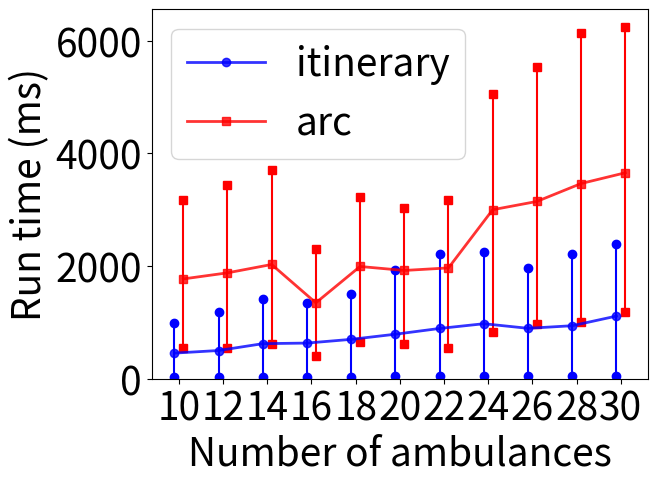

This figure's Python source:
import matplotlib.pyplot as plt
import numpy as np
from matplotlib.font_manager import FontProperties

data = np.array([[10, 454.7, 423.7, 405.4, 280.6, 1771.6, 398.5, 1740.5, 363.5],
                 [12, 501.0, 612.3, 448.6, 557, 1879.4, 263.9, 1833.1, 316.9],
                 [14, 622.4, 859.8, 584.1, 781.5, 2028.1, 382.2, 2057.4, 370.7],
                 [16, 632.9, 890.4, 577.9, 801.4, 1347.3, 300.9, 1314.2, 293.7],
                 [18, 699.1, 901.1,	723.3, 1679.8, 1992.6, 286.0, 1963.0, 339.5],
                 [20, 790.2, 1016.2, 799.9, 1326.5, 1922.0, 344.7, 1896.3, 403.4],
                 [22, 892.5, 1115.6, 920.6, 1994.0, 1967.3, 343.7, 1939.4, 375.3],
                 [24, 976.4, 1161.7, 990.1, 1569.3, 3000.2, 321.6, 2967.4, 353.1],
                 [26, 894.9, 971.7, 903.9, 1215.1, 3147.2, 332.0, 3161.6, 409.1],
                 [28, 941.0, 981.2, 951.8, 1262.8, 3465.3, 364.8, 3443.8, 456.9],
                 [30, 1112.1, 995.3, 1121.8, 1211.7, 3656.2, 369.7, 3624.7, 411.2]])

A = data[:, 0]
A_p = [a+1 for a in A]
A_m = [a-1 for a in A]
avg_enum_call = data[:, 1]
std_enum_call = data[:, 2]
avg_enum_amb = data[:, 3]
std_enum_amb = data[:, 4]
avg_call = data[:, 5]
std_call = data[:, 6]
avg_amb = data[:, 7]
std_amb = data[:, 8]


# colors = ['b', 'g', 'r', 'c']
colors = ['b', 'r']

# labels = ['itinerary call', 'itinerary ambulance', 'arc call', 'arc ambulance']
labels = ['itinerary', 'arc']

# markers = ['o', 'v', 's', 'd']
markers = ['o', 's']

linewidth = 2.0
# linewidths = [linewidth, linewidth, linewidth, linewidth]
linewidths = [linewidth, linewidth]

#0.1,0.2,0.5,0.8,0.9
# u = [[0.0, 0.1,	0.4, 1.7,2.3], [0.0, 0.1, 0.5, 1.4,2.0],
#         [0.4, 0.7, 0.9,	1.3, 2.3], [0.4,0.5,0.7,1.2, 1.7]]
#0.2,0.5,0.8
# u = [[0.1,	0.4, 1.4], [0.1, 0.4, 1.4],
#         [0.5, 0.7,	1.2], [0.5,0.7,1.2]]
#0.1,0.9
# u = [[0.05,	2.3], [0.05,2.0],
#         [0.3, 1.7], [0.4, 1.8]]
u = [[0.05,	2.3], [0.3, 1.7]]

#quantiles: dim1 = n_ambs, dim2 = quantile, dim3 = algorithm
# methods = [avg_enum_call, avg_call]
methods = [avg_enum_call, avg_call]
noise_fraction = 0.08
quantiles = np.zeros((4,len(A),len(u[0])))
np.random.seed(60)
arq = open("quantiles.csv", "w")
for i in range(len(methods)):
    for j in range(len(A)):
        for k in range(len(u[i])):
            mean_val = methods[i][j]
            if i < 2 and k >= 2 and j > 5:
                u[i][k] = u[i][k]*(1+(j/70))
            # print("Factor bounds: ", u[i][k]*(1-noise_fraction), u[i][k]*(1+noise_fraction))
            factor = np.random.uniform(u[i][k]*(1-noise_fraction), u[i][k]*(1+noise_fraction))
            # print("Mean / u / Factor",i,j,k,"=",mean_val, u[i][k], factor)
            quantiles[i,j,k] = mean_val*factor
            arq.write("%d\t%d\t%d\t%.1f\n" % (i,j,k,quantiles[i,j,k]))
        # print("I =", i, "J =", j)
        # print(quantiles[i,j,:])
        # input()
arq.close()

# print([avg_enum_call, avg_enum_amb, avg_call, avg_amb][0])
fig, ax = plt.subplots()
for i in range(len(colors)):
    mod_A = None
    # if i == 0:
    #     mod_A = np.array(A) - 0.2
    # elif i == 1:
    #     mod_A = np.array(A) - 0.1
    # elif i == 2:
    #     mod_A = np.array(A) + 0.1
    # else:
    #     mod_A = np.array(A) + 0.2
    if i == 0:
        mod_A = np.array(A) - 0.2
    elif i == 1:
        mod_A = np.array(A) + 0.2

    print("mod_A",mod_A)
    print("quant",i,0,quantiles[i,:,0])
    # ax.errorbar(mod_A, [avg_enum_call, avg_enum_amb, avg_call, avg_amb][i], yerr=[std_enum_call, std_enum_amb, std_call, std_amb][i],
    #             color=colors[i], label=labels[i], marker=markers[i], linewidth=linewidths[i], alpha=0.8, capsize=3)
    ax.errorbar(mod_A, [avg_enum_call, avg_call][i],
            color=colors[i], label=labels[i], marker=markers[i], linewidth=linewidths[i], alpha=0.8, capsize=3)
    # ax.plot(mod_A, [avg_enum_call, avg_enum_amb, avg_call, avg_amb][i],
    #     color=colors[i], label=labels[i], linewidth=linewidths[i], alpha=0.8)
    # ax.scatter(mod_A, quantiles[i,:,0], color=colors[i], marker=markers[i])
    # ax.scatter(mod_A, quantiles[i,:,1], color=colors[i], marker=markers[i])
    # ax.scatter(mod_A, quantiles[i,:,2], color=colors[i], marker=markers[i])
    # ax.scatter(mod_A, quantiles[i,:,3], color=colors[i], marker=markers[i])

for i in range(len(colors)):
    mod_A = None
    # if i == 0:
    #     mod_A = np.array(A) - 0.2
    # elif i == 1:
    #     mod_A = np.array(A) - 0.1
    # elif i == 2:
    #     mod_A = np.array(A) + 0.1
    # else:
    #     mod_A = np.array(A) + 0.2
    if i == 0:
        mod_A = np.array(A) - 0.2
    elif i == 1:
        mod_A = np.array(A) + 0.2
    for j,a in enumerate(mod_A):
        ax.plot([a]*len(u[i]), quantiles[i,j,:], color=colors[i], marker=markers[i])
my_fontsize = 28
ax.tick_params(axis='both', which='major', labelsize=my_fontsize)
ax.set_xlabel('Number of ambulances', fontsize=my_fontsize)
ax.set_ylabel('Run time (ms)', fontsize=my_fontsize)
# ax.set_title('Average, 0.1 and 0.9 quantiles of run times')
ax.legend(fontsize=my_fontsize)
ax.set_xticks(A)
ax.set_ylim(bottom=0)

plt.show()
